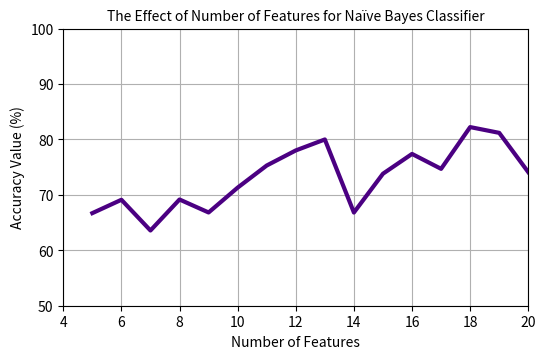

The script that saved this image:
import matplotlib.pyplot as plt
# %matplotlib inline



numberOfFeatures = range(5,21)

accuracyResults_HT = [66.28,70.54,67.08,72.08,69.72,74.95,79.68, \
					  80.12,81.26,71.37,81.18,83.15,79.73,86.91,\
					  85.41,82.82] 

accuracyResults_NB = [66.7,69.11,63.57,69.16,66.82,71.3,75.29, \
					  78.01,79.99,66.81,73.81,77.38,74.69,82.22,\
					  81.18,74.09] 

plt.figure(figsize=(6,3.6), dpi=80) # 10 is width, 4 is height
# plt.subplots_adjust(hspace = 0.8, wspace=0.3)

# Left hand side plot
plt.grid(True)
plt.plot(numberOfFeatures, accuracyResults_NB,'indigo',linewidth=3)  # green dots
plt.title('The Effect of Number of Features for Naïve Bayes Classifier',fontsize= 10)  
plt.xlabel('Number of Features'); plt.ylabel('Accuracy Value (%)')
plt.ylim(50, 100)
plt.xlim(4,20)
# Right hand side plot
# plt.subplot(1,2,2)
# plt.grid(True)
# plt.plot(range(0,len(values_NB)), values_NB,'r' )  # green dots
# plt.title('Cumulative Accuracy Results of Naïve Bayes Classifier: \n 10 features, 2 classes',fontsize= 10)  
# plt.xlabel('Data Instances'); plt.ylabel('Accuracy Value')
# plt.ylim(30, 80)
plt.show()

